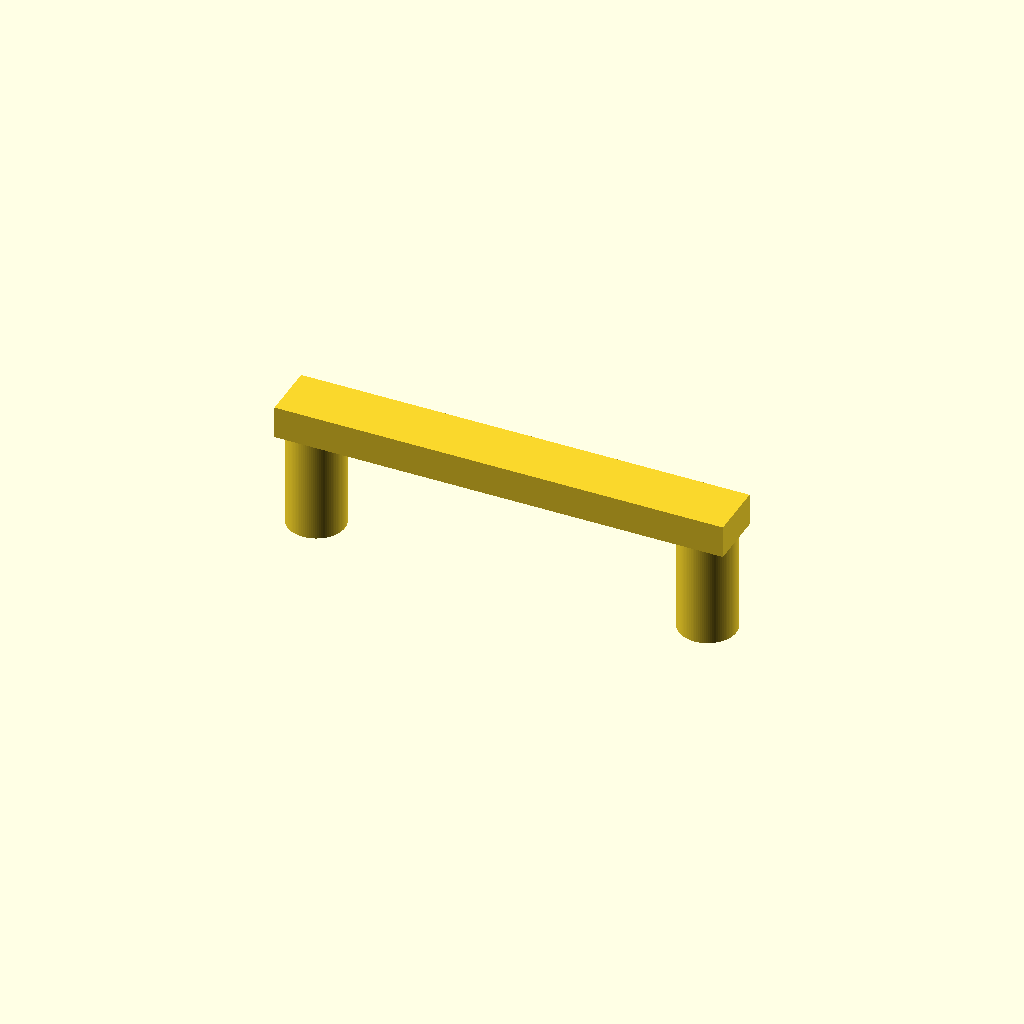
Cell 1: the model at its default parameters.
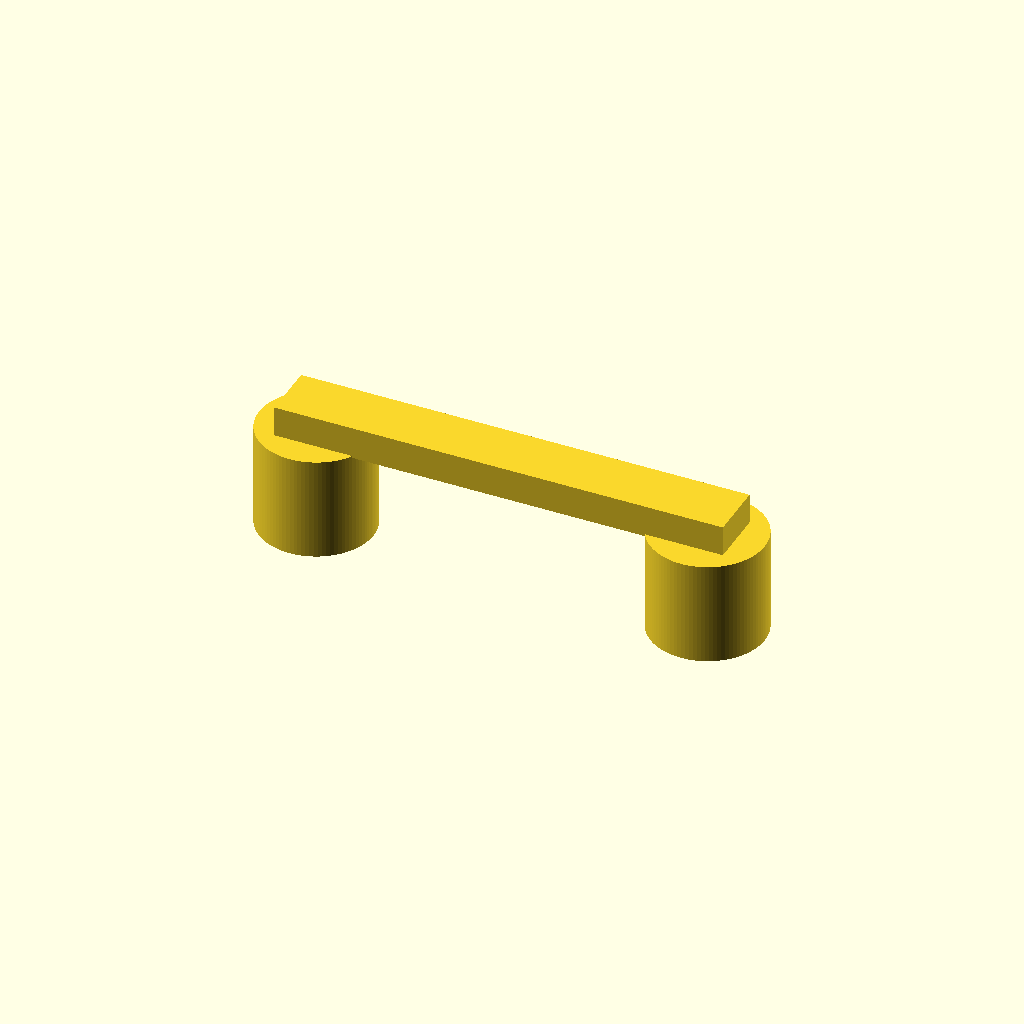
Cell 2: the same model with post_d = 28.
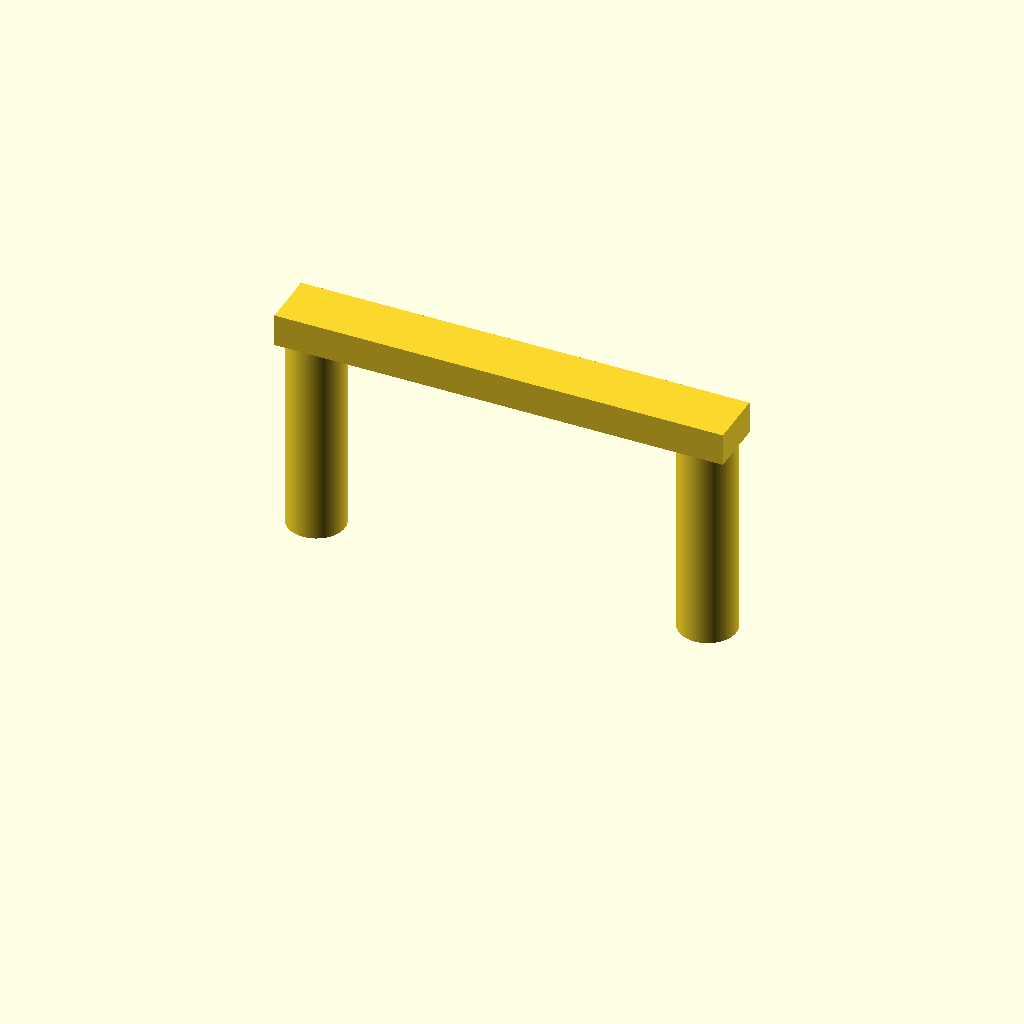
Cell 3: the same model with post_h = 50.
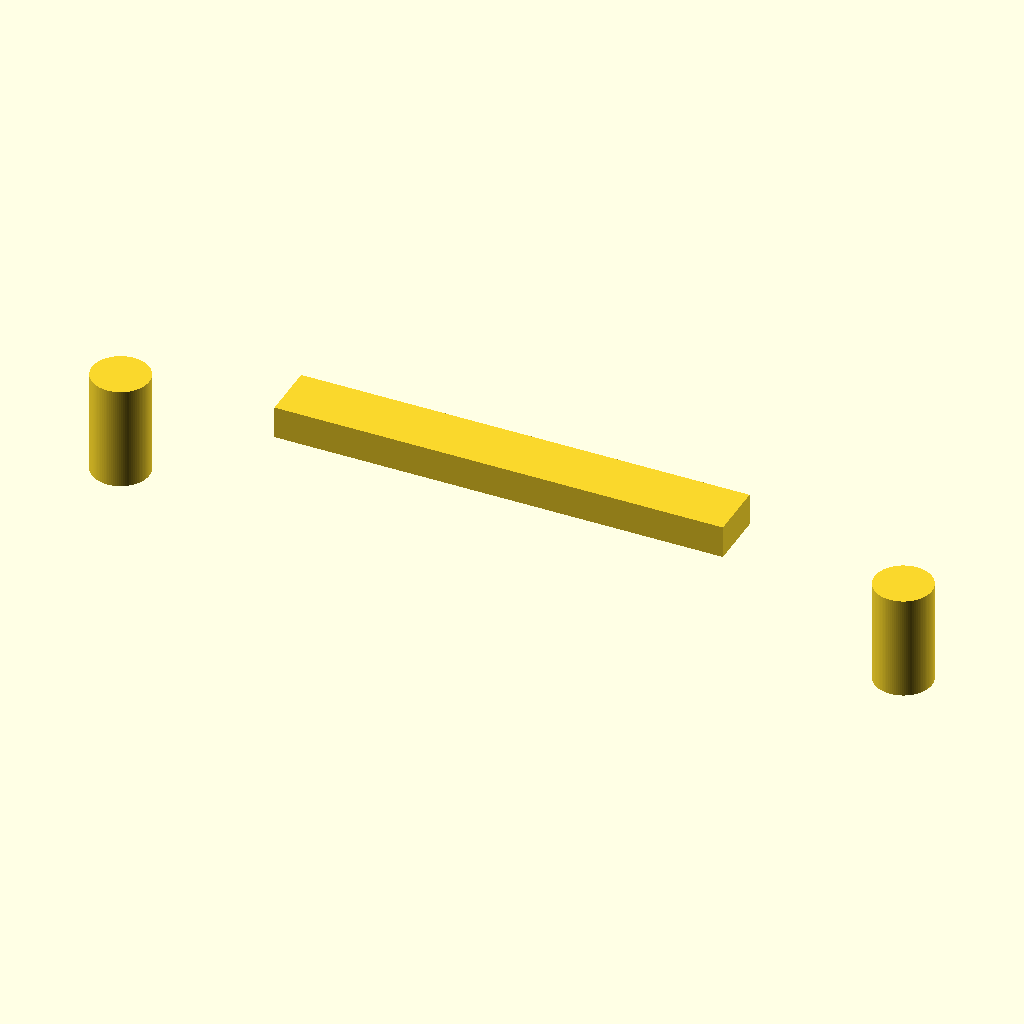
Cell 4: post_x = 96 (everything else at default).
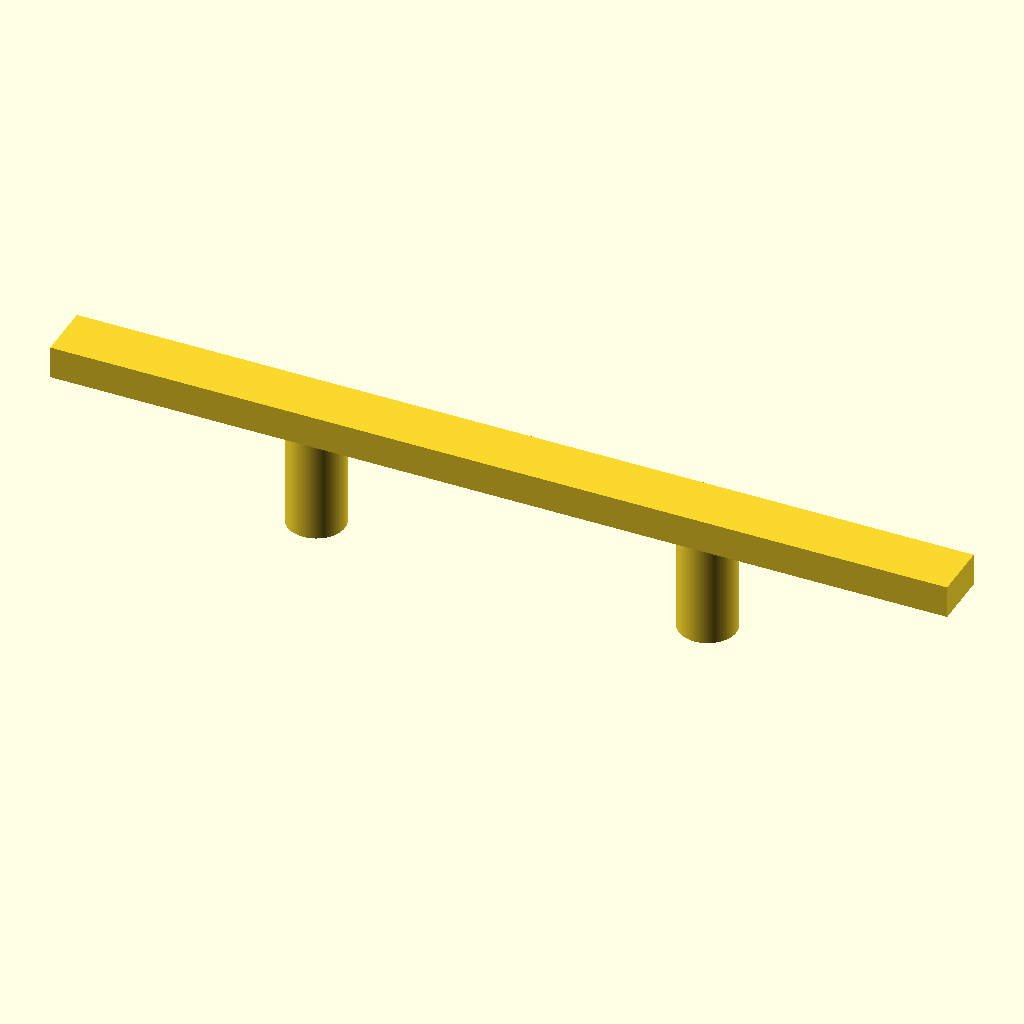
Cell 5: bar_len = 220 (everything else at default).
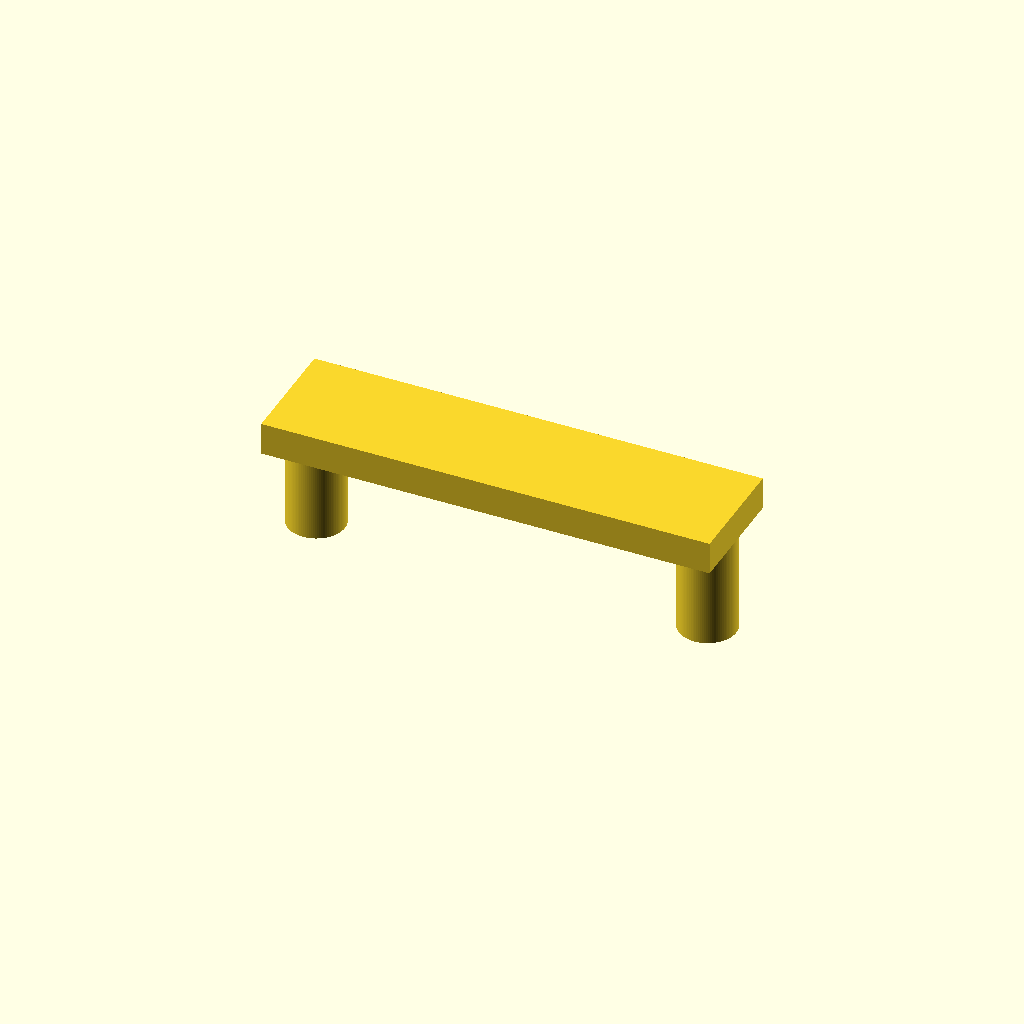
Cell 6: bar_w = 28 (everything else at default).
All cells are drawn from one camera (rotation 55°, 0°, 25°, orthographic, colour scheme Cornfield), so only the parameter changes between them.
The OpenSCAD source (bench/smallmodels/spec/dev_ref_scad/pull_handle_005.scad):
// Cabinet door pull handle
// Print orientation: posts on the bed (z = 0), bar on top (z = 25 to 33)

// ---------- Parameters ----------
post_d        = 14;    // post diameter
post_h        = 25;    // post height (z = 0 to 25)
post_x        = 48;    // post axis offset from origin in X (+/-)

bar_len       = 110;   // bar length (X)
bar_w         = 14;    // bar width (Y)
bar_t         = 8;     // bar thickness (Z), from z = 25 to 33

screw_d       = 4.5;   // screw hole diameter
screw_depth   = 10;    // screw hole depth from bottom face

eps           = 0.5;   // overlap / overshoot for clean booleans
$fn           = 96;    // curve resolution

// ---------- Model ----------
difference() {
    union() {
        // Posts
        for (sx = [-1, 1])
            translate([sx * post_x, 0, 0])
                cylinder(d = post_d, h = post_h + eps);  // small overlap into bar

        // Bar
        translate([-bar_len / 2, -bar_w / 2, post_h])
            cube([bar_len, bar_w, bar_t]);
    }

    // Screw holes up each post axis from the bottom face
    for (sx = [-1, 1])
        translate([sx * post_x, 0, -eps])
            cylinder(d = screw_d, h = screw_depth + eps);
}
Parameter table extracted from the source (name, type, default, range or options):
post_d: number, default 14
post_h: number, default 25
post_x: number, default 48
bar_len: number, default 110
bar_w: number, default 14
bar_t: number, default 8
screw_d: number, default 4.5
screw_depth: number, default 10
eps: number, default 0.5
